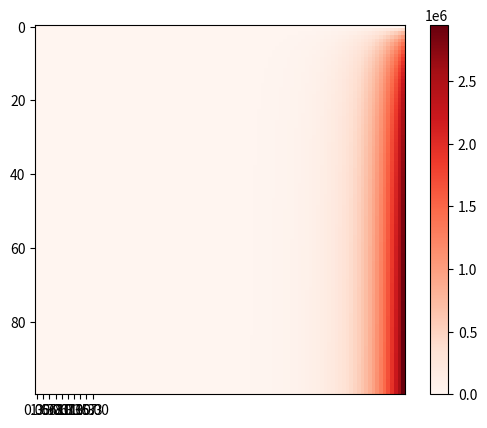

Write the Python code that produced this figure. (Note: this script raises an exception after producing the figure.)
import matplotlib.pyplot as plt
import numpy as np

r_min = 0
r_max = .05
r_num = 100
r = np.array(np.linspace(r_min, r_max+1, r_num), ndmin=2)

s_min = 0
s_max = 15
s_num = 100
s = np.array(np.linspace(s_min, s_max, s_num), ndmin=2)

beta_min = ( (r.transpose() @ np.ones(r.shape)) @ np.exp( r.transpose() @ s ) ) / ( 1 + r.transpose() @ s )
#beta_min[np.where(beta_min > 5000)] = 2
#beta_min[np.where(beta_min <= .1)] = 1
print(beta_min)
fig, ax = plt.subplots()

heatmap = ax.imshow(beta_min, cmap='Reds', interpolation='nearest')

cbar = ax.figure.colorbar(heatmap, ax=ax)
#cbar.ax.set_ylabel(cbarlabel, rotation=-90, va="bottom")

s_ticknum = 10
ax.set_xticks(np.linspace(s_min, s_max, s_ticknum))
ax.set_xticklabels(r)
ax.set_yticklabels(s)

plt.show()
